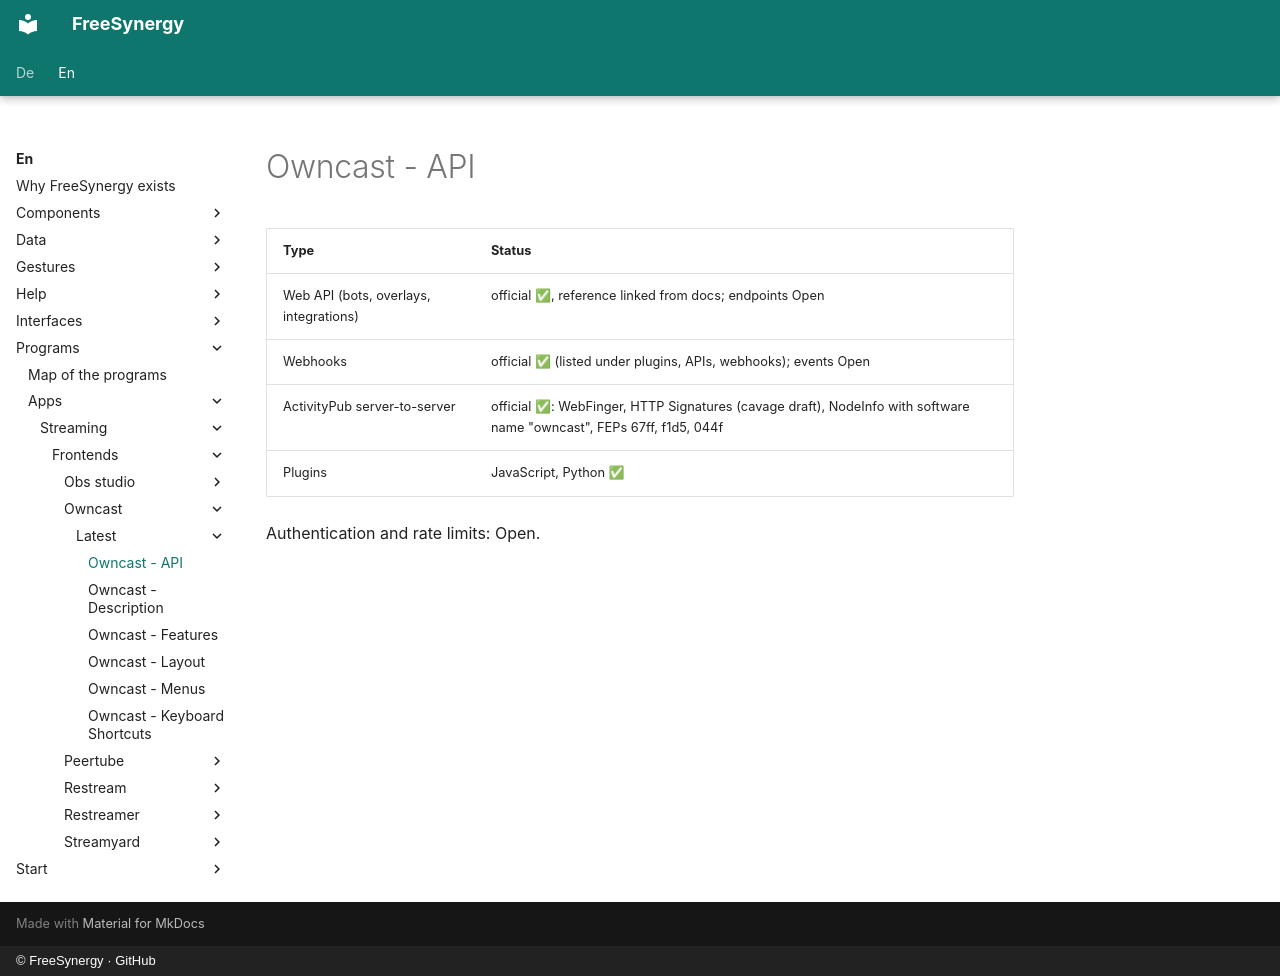

repository: FreeSynergy/fs-documentation · page: en/programs/apps/streaming/frontends/owncast/latest/api/index.html · generator: mkdocs · copyright: © FreeSynergy · GitHub

# Owncast - API

| Type | Status |
|------|--------|
| Web API (bots, overlays, integrations) | official ✅, reference linked from docs; endpoints Open |
| Webhooks | official ✅ (listed under plugins, APIs, webhooks); events Open |
| ActivityPub server-to-server | official ✅: WebFinger, HTTP Signatures (cavage draft), NodeInfo with software name "owncast", FEPs 67ff, f1d5, 044f |
| Plugins | JavaScript, Python ✅ |

Authentication and rate limits: Open.
